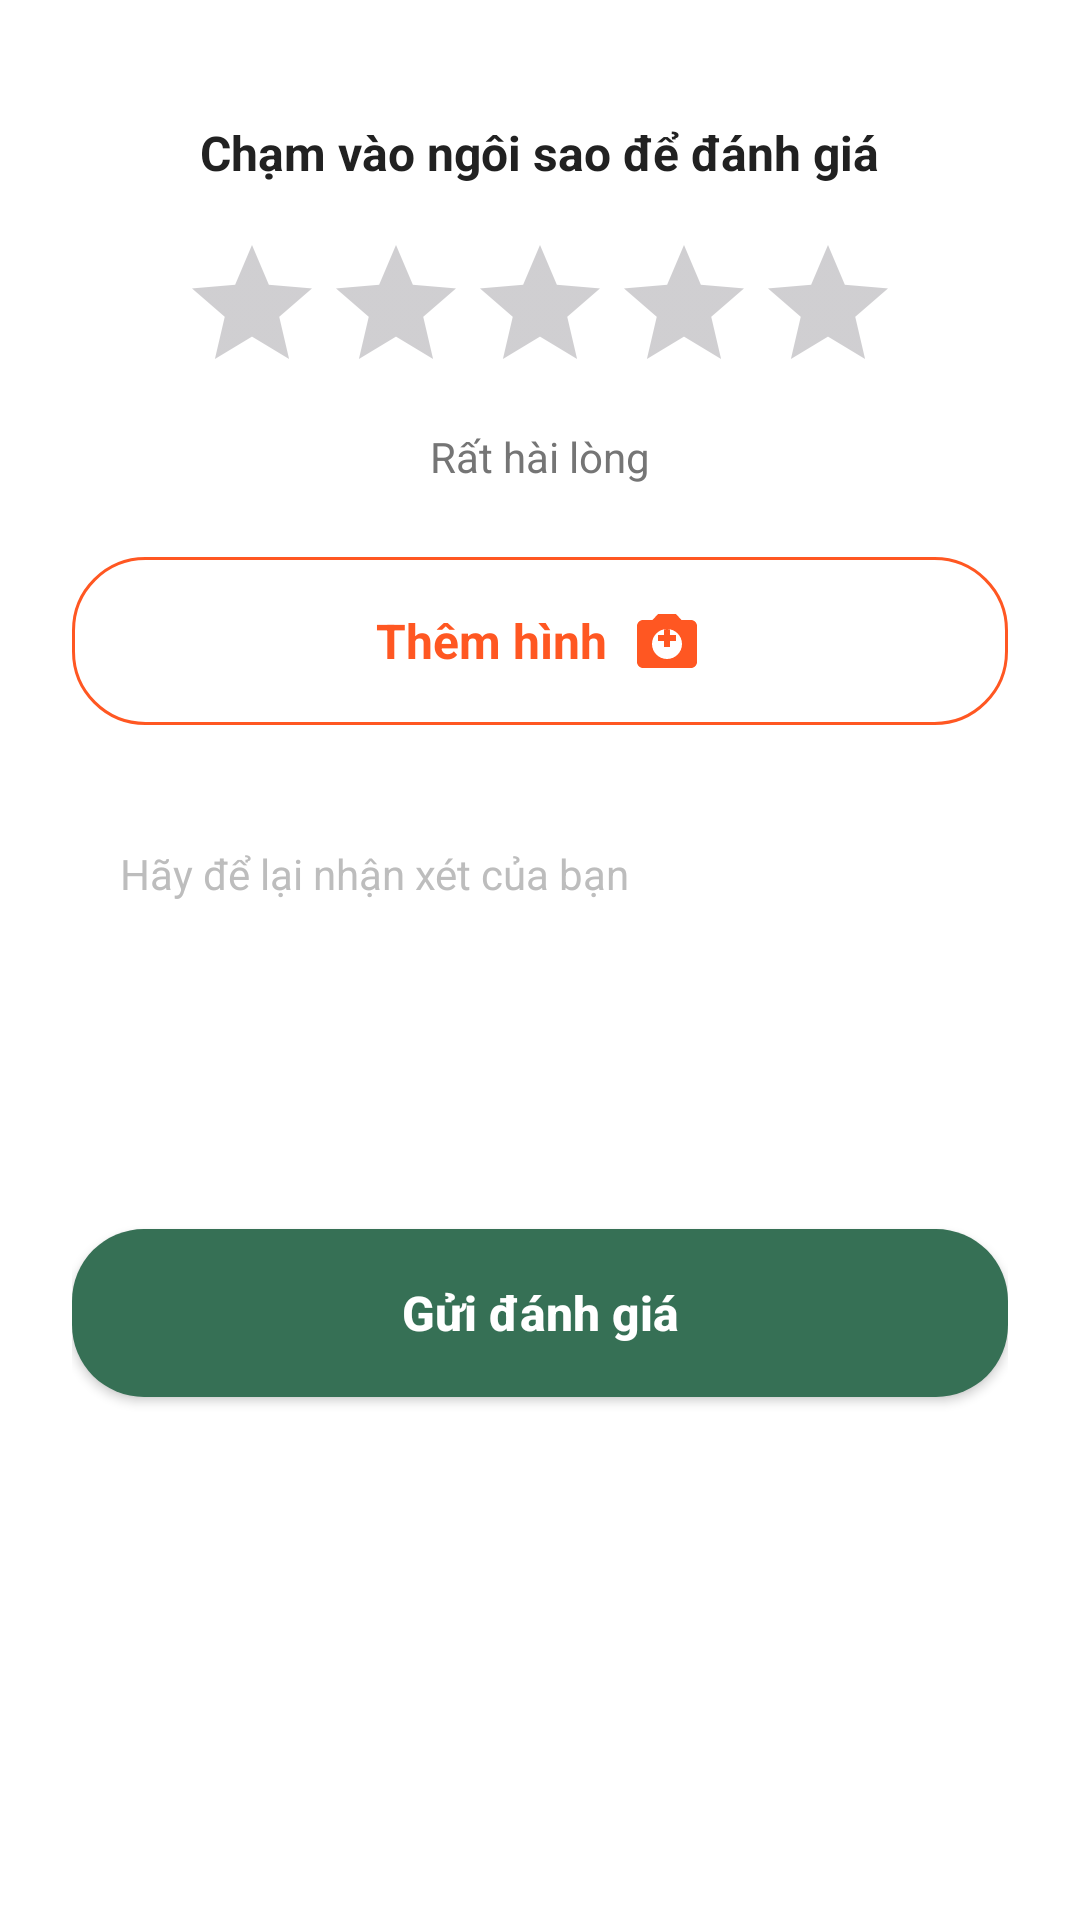

Layout XML and referenced resources for this Android screen:
<!-- AndroidManifest.xml: application theme Theme.Food_Order_App -->
<!-- res/layout/activity_write_review.xml -->
<?xml version="1.0" encoding="utf-8"?>
<ScrollView xmlns:android="http://schemas.android.com/apk/res/android"
    android:layout_width="match_parent"
    android:layout_height="match_parent"
    android:fillViewport="true"
    android:background="@color/surface">

    <LinearLayout
        android:layout_width="match_parent"
        android:layout_height="wrap_content"
        android:orientation="vertical"
        android:padding="24dp">

        
        <TextView
            android:layout_width="wrap_content"
            android:layout_height="wrap_content"
            android:layout_gravity="center_horizontal"
            android:text="Chạm vào ngôi sao để đánh giá"
            android:textColor="@color/text_primary"
            android:textSize="16sp"
            android:textStyle="bold"
            android:layout_marginTop="16dp" />

        
        <RatingBar
            android:id="@+id/rbWriteReview"
            android:layout_width="wrap_content"
            android:layout_height="wrap_content"
            android:layout_gravity="center_horizontal"
            android:layout_marginTop="16dp"
            android:numStars="5"
            android:stepSize="1"
            android:progressTint="@color/accent"
            android:secondaryProgressTint="@color/accent" />

        
        <TextView
            android:id="@+id/tvRatingStatus"
            android:layout_width="wrap_content"
            android:layout_height="wrap_content"
            android:layout_gravity="center_horizontal"
            android:layout_marginTop="8dp"
            android:layout_marginBottom="24dp"
            android:text="Rất hài lòng"
            android:textColor="@color/text_secondary"
            android:textSize="14sp" />

        
        <FrameLayout
            android:layout_width="match_parent"
            android:layout_height="wrap_content"
            android:layout_marginBottom="24dp">

            
            <LinearLayout
                android:id="@+id/layoutAddImageLarge"
                android:layout_width="match_parent"
                android:layout_height="wrap_content"
                android:background="@drawable/bg_btn_add_image_large"
                android:gravity="center"
                android:orientation="horizontal"
                android:paddingTop="16dp"
                android:paddingBottom="16dp"
                android:clickable="true"
                android:focusable="true">

                <TextView
                    android:layout_width="wrap_content"
                    android:layout_height="wrap_content"
                    android:text="Thêm hình"
                    android:textColor="@color/accent"
                    android:textSize="16sp"
                    android:textStyle="bold"
                    android:layout_marginEnd="8dp" />

                <ImageView
                    android:layout_width="24dp"
                    android:layout_height="24dp"
                    android:src="@drawable/ic_camera_add"
                    android:tint="@color/accent" />
            </LinearLayout>

            
            <LinearLayout
                android:id="@+id/layoutImageSelected"
                android:layout_width="match_parent"
                android:layout_height="wrap_content"
                android:orientation="horizontal"
                android:gravity="center_vertical"
                android:visibility="gone">

                
                <LinearLayout
                    android:id="@+id/btnAddMoreImage"
                    android:layout_width="72dp"
                    android:layout_height="72dp"
                    android:background="@drawable/bg_btn_add_image_small"
                    android:gravity="center"
                    android:clickable="true"
                    android:focusable="true"
                    android:layout_marginEnd="16dp">

                    <ImageView
                        android:layout_width="32dp"
                        android:layout_height="32dp"
                        android:src="@drawable/ic_camera_add"
                        android:tint="@color/text_secondary" />
                </LinearLayout>

                
                <HorizontalScrollView
                    android:layout_width="wrap_content"
                    android:layout_height="wrap_content"
                    android:scrollbars="none">

                    <LinearLayout
                        android:id="@+id/containerImages"
                        android:layout_width="wrap_content"
                        android:layout_height="wrap_content"
                        android:orientation="horizontal" />
                </HorizontalScrollView>
            </LinearLayout>
        </FrameLayout>

        
        <EditText
            android:id="@+id/etReviewComment"
            android:layout_width="match_parent"
            android:layout_height="120dp"
            android:background="@drawable/bg_edittext_comment"
            android:gravity="top|start"
            android:hint="Hãy để lại nhận xét của bạn"
            android:padding="16dp"
            android:textSize="14sp"
            android:textColorHint="@color/text_hint"
            android:textColor="@color/text_primary"
            android:layout_marginBottom="24dp" />

        
        <Button
            android:id="@+id/btnSubmitReview"
            android:layout_width="match_parent"
            android:layout_height="56dp"
            android:background="@drawable/bg_btn_submit_review"
            android:text="Gửi đánh giá"
            android:textColor="@color/white"
            android:textSize="16sp"
            android:textStyle="bold"
            android:textAllCaps="false" />

    </LinearLayout>
</ScrollView>
<!-- resources referenced by this layout -->
<resources>
  <color name="accent">#FF5722</color>
  <color name="surface">#FFFFFF</color>
  <color name="text_hint">#BDBDBD</color>
  <color name="text_primary">#212121</color>
  <color name="text_secondary">#757575</color>
  <color name="white">#FFFFFFFF</color>
  <!-- drawable bg_btn_add_image_large (drawable) -->
  <?xml version="1.0" encoding="utf-8"?>
  <shape xmlns:android="http://schemas.android.com/apk/res/android"
      android:shape="rectangle">
      <stroke android:width="1dp" android:color="@color/accent" />
      <corners android:radius="24dp" />
      <solid android:color="@android:color/transparent" />
  </shape>
  <!-- drawable bg_btn_submit_review (drawable) -->
  <?xml version="1.0" encoding="utf-8"?>
  <shape xmlns:android="http://schemas.android.com/apk/res/android"
      android:shape="rectangle">
      <solid android:color="#367055" />
      <corners android:radius="24dp" />
  </shape>
  <!-- drawable ic_camera_add (drawable) -->
  <vector xmlns:android="http://schemas.android.com/apk/res/android"
      android:width="24dp"
      android:height="24dp"
      android:viewportWidth="24"
      android:viewportHeight="24">
    <path
        android:fillColor="#FF000000"
        android:pathData="M20,5h-3.17L15,3H9L7.17,5H4C2.9,5 2,5.9 2,7v12c0,1.1 0.9,2 2,2h16c1.1,0 2,-0.9 2,-2V7C22,5.9 21.1,5 20,5z M12,18c-2.76,0 -5,-2.24 -5,-5s2.24,-5 5,-5s5,2.24 5,5S14.76,18 12,18z M15,12h-2v2h-2v-2H9v-2h2v-2h2v2h2V12z"/>
  </vector>
  <style name="Theme.Food_Order_App" parent="Base.Theme.Food_Order_App" />
  <style name="Base.Theme.Food_Order_App" parent="Theme.Material3.DayNight.NoActionBar">
          
          
      </style>
</resources>
